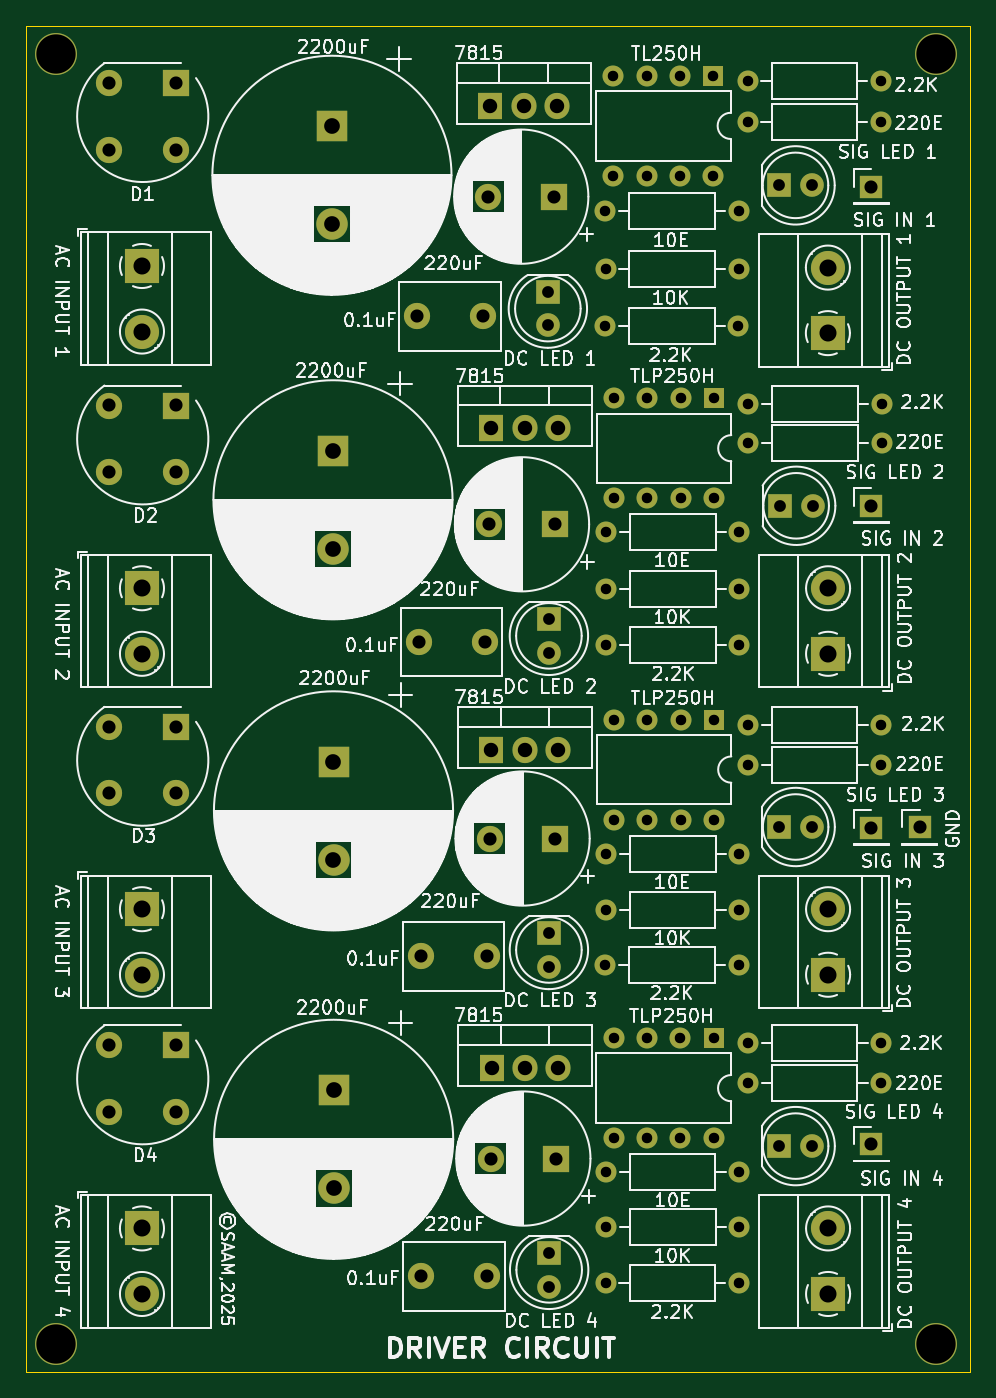
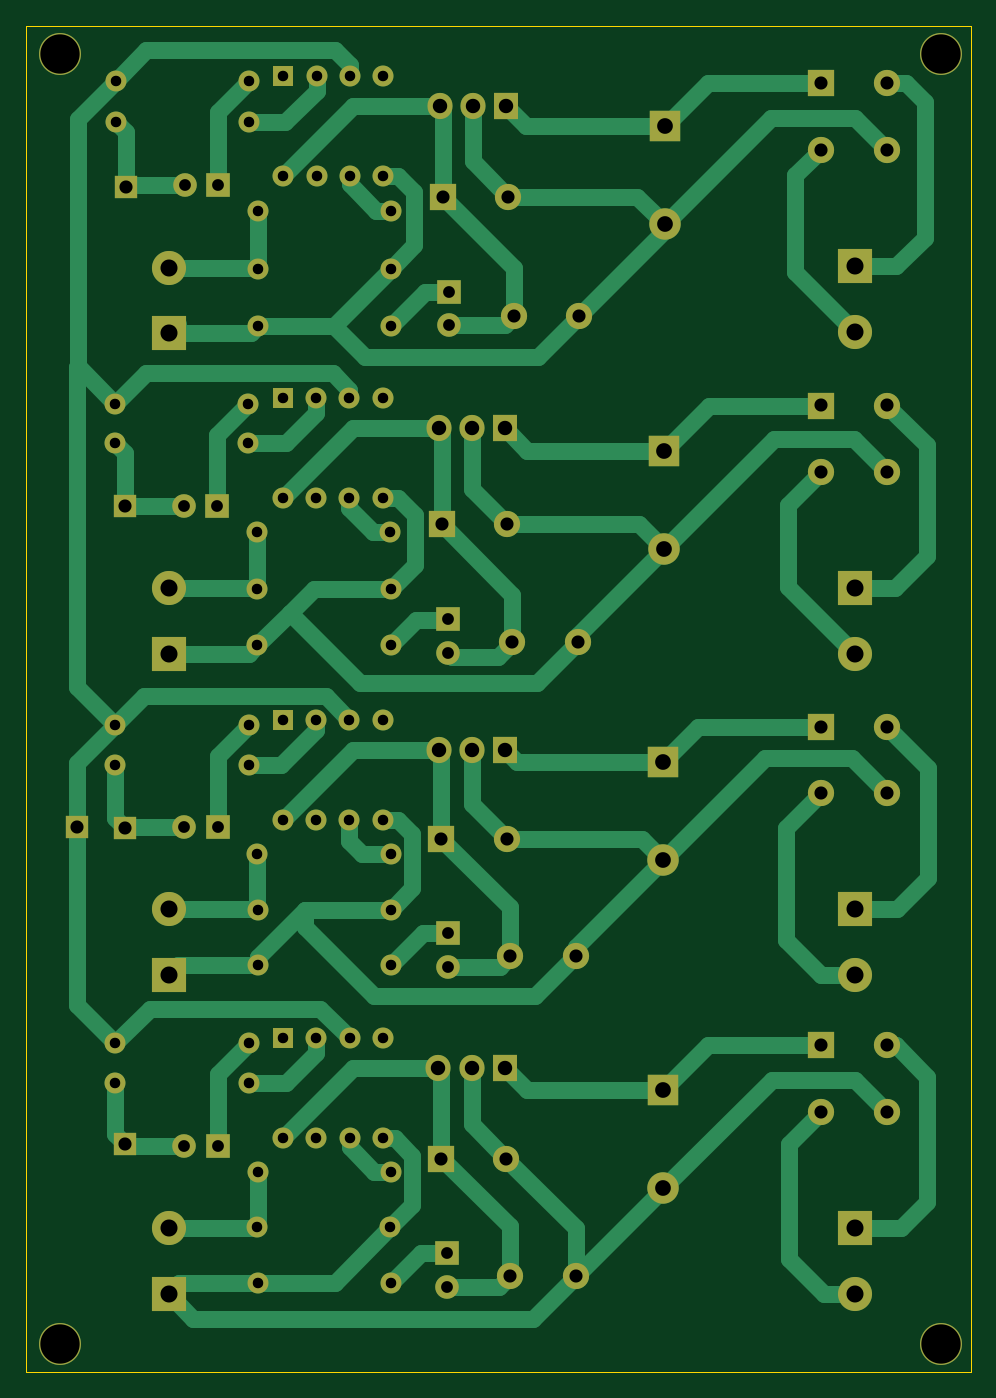
Circuit board: 11 layer files. Board 72.0 x 102.7 mm.
- bottom_copper: Driver Circuit Combined - V1-B_Cu.gbr (27962 bytes)
- bottom_mask: Driver Circuit Combined - V1-B_Mask.gbr (7155 bytes)
- paste: Driver Circuit Combined - V1-B_Paste.gbr (471 bytes)
- bottom_silk: Driver Circuit Combined - V1-B_Silkscreen.gbr (472 bytes)
- outline: Driver Circuit Combined - V1-Edge_Cuts.gbr (628 bytes)
- top_copper: Driver Circuit Combined - V1-F_Cu.gbr (12957 bytes)
- top_mask: Driver Circuit Combined - V1-F_Mask.gbr (7155 bytes)
- paste: Driver Circuit Combined - V1-F_Paste.gbr (471 bytes)
- top_silk: Driver Circuit Combined - V1-F_Silkscreen.gbr (296359 bytes)
- drill: Driver Circuit Combined - V1-NPTH.drl (265 bytes)
- drill: Driver Circuit Combined - V1-PTH.drl (3307 bytes)

=== bottom_copper: Driver Circuit Combined - V1-B_Cu.gbr (27962 bytes, source omitted) ===
=== bottom_mask: Driver Circuit Combined - V1-B_Mask.gbr (7155 bytes, source omitted) ===
=== paste: Driver Circuit Combined - V1-B_Paste.gbr ===
%TF.GenerationSoftware,KiCad,Pcbnew,8.0.4*%
%TF.CreationDate,2025-01-05T13:35:29+05:30*%
%TF.ProjectId,Driver Circuit Combined - V1,44726976-[number-redacted]-[number-redacted],rev?*%
%TF.SameCoordinates,Original*%
%TF.FileFunction,Paste,Bot*%
%TF.FilePolarity,Positive*%
%FSLAX46Y46*%
G04 Gerber Fmt 4.6, Leading zero omitted, Abs format (unit mm)*
G04 Created by KiCad (PCBNEW 8.0.4) date 2025-01-05 13:35:29*
%MOMM*%
%LPD*%
G01*
G04 APERTURE LIST*
G04 APERTURE END LIST*
M02*

=== bottom_silk: Driver Circuit Combined - V1-B_Silkscreen.gbr ===
%TF.GenerationSoftware,KiCad,Pcbnew,8.0.4*%
%TF.CreationDate,2025-01-05T13:35:29+05:30*%
%TF.ProjectId,Driver Circuit Combined - V1,44726976-[number-redacted]-[number-redacted],rev?*%
%TF.SameCoordinates,Original*%
%TF.FileFunction,Legend,Bot*%
%TF.FilePolarity,Positive*%
%FSLAX46Y46*%
G04 Gerber Fmt 4.6, Leading zero omitted, Abs format (unit mm)*
G04 Created by KiCad (PCBNEW 8.0.4) date 2025-01-05 13:35:29*
%MOMM*%
%LPD*%
G01*
G04 APERTURE LIST*
G04 APERTURE END LIST*
M02*

=== outline: Driver Circuit Combined - V1-Edge_Cuts.gbr ===
%TF.GenerationSoftware,KiCad,Pcbnew,8.0.4*%
%TF.CreationDate,2025-01-05T13:35:29+05:30*%
%TF.ProjectId,Driver Circuit Combined - V1,44726976-[number-redacted]-[number-redacted],rev?*%
%TF.SameCoordinates,Original*%
%TF.FileFunction,Profile,NP*%
%FSLAX46Y46*%
G04 Gerber Fmt 4.6, Leading zero omitted, Abs format (unit mm)*
G04 Created by KiCad (PCBNEW 8.0.4) date 2025-01-05 13:35:29*
%MOMM*%
%LPD*%
G01*
G04 APERTURE LIST*
%TA.AperFunction,Profile*%
%ADD10C,0.050000*%
%TD*%
G04 APERTURE END LIST*
D10*
X127668000Y-82626000D02*
X199698000Y-82626000D01*
X199698000Y-185296000D01*
X127668000Y-185296000D01*
X127668000Y-82626000D01*
M02*

=== top_copper: Driver Circuit Combined - V1-F_Cu.gbr (12957 bytes, source omitted) ===
=== top_mask: Driver Circuit Combined - V1-F_Mask.gbr (7155 bytes, source omitted) ===
=== paste: Driver Circuit Combined - V1-F_Paste.gbr ===
%TF.GenerationSoftware,KiCad,Pcbnew,8.0.4*%
%TF.CreationDate,2025-01-05T13:35:29+05:30*%
%TF.ProjectId,Driver Circuit Combined - V1,44726976-[number-redacted]-[number-redacted],rev?*%
%TF.SameCoordinates,Original*%
%TF.FileFunction,Paste,Top*%
%TF.FilePolarity,Positive*%
%FSLAX46Y46*%
G04 Gerber Fmt 4.6, Leading zero omitted, Abs format (unit mm)*
G04 Created by KiCad (PCBNEW 8.0.4) date 2025-01-05 13:35:29*
%MOMM*%
%LPD*%
G01*
G04 APERTURE LIST*
G04 APERTURE END LIST*
M02*

=== top_silk: Driver Circuit Combined - V1-F_Silkscreen.gbr (296359 bytes, source omitted) ===
=== drill: Driver Circuit Combined - V1-NPTH.drl ===
M48
; DRILL file {KiCad 8.0.4} date 2025-01-05T13:35:25+0530
; FORMAT={-:-/ absolute / inch / decimal}
; #@! TF.CreationDate,2025-01-05T13:35:25+05:30
; #@! TF.GenerationSoftware,Kicad,Pcbnew,8.0.4
; #@! TF.FileFunction,NonPlated,1,2,NPTH
FMAT,2
INCH
%
G90
G05
M30

=== drill: Driver Circuit Combined - V1-PTH.drl ===
M48
; DRILL file {KiCad 8.0.4} date 2025-01-05T13:35:25+0530
; FORMAT={-:-/ absolute / inch / decimal}
; #@! TF.CreationDate,2025-01-05T13:35:25+05:30
; #@! TF.GenerationSoftware,Kicad,Pcbnew,8.0.4
; #@! TF.FileFunction,Plated,1,2,PTH
FMAT,2
INCH
; #@! TA.AperFunction,Plated,PTH,ComponentDrill
T1C0.0315
; #@! TA.AperFunction,Plated,PTH,ComponentDrill
T2C0.0354
; #@! TA.AperFunction,Plated,PTH,ComponentDrill
T3C0.0394
; #@! TA.AperFunction,Plated,PTH,ComponentDrill
T4C0.0433
; #@! TA.AperFunction,Plated,PTH,ComponentDrill
T5C0.0472
; #@! TA.AperFunction,Plated,PTH,ComponentDrill
T6C0.0512
; #@! TA.AperFunction,Plated,PTH,ComponentDrill
T7C0.1181
%
G90
G05
T1
X6.7657Y-4.1542
X6.7661Y-3.8081
X6.7661Y-6.0735
X6.7669Y-3.9825
X6.7672Y-7.0294
X6.7676Y-5.9073
X6.7676Y-6.6951
X6.768Y-4.9435
X6.768Y-5.1128
X6.768Y-5.74
X6.7684Y-4.7735
X6.7684Y-6.8617
X6.7901Y-3.4038
X6.7901Y-3.7038
X6.7913Y-6.2935
X6.7913Y-6.5935
X6.7917Y-4.3719
X6.7917Y-4.6719
X6.7917Y-5.3369
X6.7917Y-5.6369
X6.8901Y-3.4038
X6.8901Y-3.7038
X6.8913Y-6.2935
X6.8913Y-6.5935
X6.8917Y-4.3719
X6.8917Y-4.6719
X6.8917Y-5.3369
X6.8917Y-5.6369
X6.9901Y-3.4038
X6.9901Y-3.7038
X6.9913Y-6.2935
X6.9913Y-6.5935
X6.9917Y-4.3719
X6.9917Y-4.6719
X6.9917Y-5.3369
X6.9917Y-5.6369
X7.0901Y-3.4038
X7.0901Y-3.7038
X7.0913Y-6.2935
X7.0913Y-6.5935
X7.0917Y-4.3719
X7.0917Y-4.6719
X7.0917Y-5.3369
X7.0917Y-5.6369
X7.1657Y-4.1542
X7.1661Y-3.8081
X7.1661Y-6.0735
X7.1669Y-3.9825
X7.1672Y-7.0294
X7.1676Y-5.9073
X7.1676Y-6.6951
X7.168Y-4.9435
X7.168Y-5.1128
X7.168Y-5.74
X7.1684Y-4.7735
X7.1684Y-6.8617
X7.1936Y-3.4199
X7.1936Y-3.5435
X7.1942Y-5.3526
X7.1942Y-5.4723
X7.1942Y-6.3093
X7.1942Y-6.429
X7.1952Y-4.3876
X7.1952Y-4.5069
X7.5936Y-3.4199
X7.5936Y-3.5435
X7.5942Y-5.3526
X7.5942Y-5.4723
X7.5942Y-6.3093
X7.5942Y-6.429
X7.5952Y-4.3876
X7.5952Y-4.5069
T2
X6.5932Y-4.0526
X6.5932Y-4.1526
X6.5964Y-5.0353
X6.5964Y-5.1353
X6.5964Y-5.9786
X6.5964Y-6.0786
X6.5972Y-6.9392
X6.5972Y-7.0392
X7.2869Y-3.7325
X7.2873Y-5.6593
X7.2873Y-6.6176
X7.2889Y-4.6947
X7.3869Y-3.7325
X7.3873Y-5.6593
X7.3873Y-6.6176
X7.3889Y-4.6947
T3
X5.2767Y-3.4254
X5.2767Y-3.6254
X5.2767Y-4.3935
X5.2767Y-4.5935
X5.2767Y-5.3585
X5.2767Y-5.5585
X5.2767Y-6.3152
X5.2767Y-6.5152
X5.4767Y-3.4254
X5.4767Y-3.6254
X5.4767Y-4.3935
X5.4767Y-4.5935
X5.4767Y-5.3585
X5.4767Y-5.5585
X5.4767Y-6.3152
X5.4767Y-6.5152
X6.2015Y-4.1254
X6.2062Y-5.1042
X6.2121Y-6.0475
X6.2125Y-7.0081
X6.3983Y-4.1254
X6.4031Y-5.1042
X6.409Y-6.0475
X6.4094Y-7.0081
X6.4149Y-3.7664
X6.4172Y-4.7502
X6.4188Y-5.6939
X6.4212Y-6.655
X6.6117Y-3.7664
X6.614Y-4.7502
X6.6157Y-5.6939
X6.618Y-6.655
X7.5641Y-3.7365
X7.5647Y-4.6947
X7.5647Y-5.6613
X7.5647Y-6.6113
X7.7094Y-5.6606
T4
X6.4208Y-3.4943
X6.4235Y-4.4624
X6.4239Y-5.4274
X6.4243Y-6.3841
X6.5208Y-3.4943
X6.5235Y-4.4624
X6.5239Y-5.4274
X6.5243Y-6.3841
X6.6208Y-3.4943
X6.6235Y-4.4624
X6.6239Y-5.4274
X6.6243Y-6.3841
T5
X5.9448Y-3.5546
X5.9448Y-3.8498
X5.948Y-4.5291
X5.948Y-4.8243
X5.9495Y-5.4632
X5.9495Y-5.7585
X5.9499Y-6.4495
X5.9499Y-6.7448
T6
X5.3743Y-3.9746
X5.3743Y-4.1715
X5.3743Y-4.9424
X5.3743Y-5.1392
X5.3743Y-5.9061
X5.3743Y-6.103
X5.3743Y-6.8648
X5.3743Y-7.0617
X7.4342Y-3.9794
X7.4342Y-4.1762
X7.4348Y-4.9424
X7.4348Y-5.1392
X7.4348Y-5.9061
X7.4348Y-6.103
X7.4348Y-6.8648
X7.4348Y-7.0617
T7
X5.1161Y-3.3394
X5.1161Y-7.2114
X7.7598Y-3.3394
X7.7598Y-7.2114
M30

